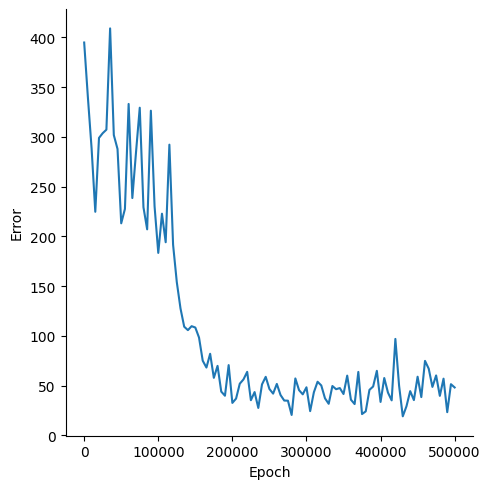

Data behind this chart, as committed beside it:
, Epoch, Error
0, 0, 394.8
1, 5000, 339.8
2, 10000, 288.5
3, 15000, 224.7
4, 20000, 298.9
5, 25000, 303.7
6, 30000, 307.2
7, 35000, 409
8, 40000, 301.8
9, 45000, 287.8
10, 50000, 213.1
11, 55000, 227.5
12, 60000, 333
13, 65000, 238.5
14, 70000, 284.9
15, 75000, 329.3
16, 80000, 229.2
17, 85000, 207
18, 90000, 326.2
19, 95000, 230.2
20, 100000, 183.4
21, 105000, 222.8
22, 110000, 194.1
23, 115000, 292.1
24, 120000, 191.5
25, 125000, 154
26, 130000, 127.5
27, 135000, 109.2
28, 140000, 105.8
29, 145000, 109.7
30, 150000, 108.4
31, 155000, 98.3
32, 160000, 75.01
33, 165000, 68.16
34, 170000, 81.99
35, 175000, 57.81
36, 180000, 69.85
37, 185000, 43.98
38, 190000, 39.83
39, 195000, 70.6
40, 200000, 32.61
41, 205000, 36.98
42, 210000, 51.93
43, 215000, 56.23
44, 220000, 63.84
45, 225000, 35.34
46, 230000, 43.5
47, 235000, 27.54
48, 240000, 51.23
49, 245000, 58.82
50, 250000, 46.63
51, 255000, 41.95
52, 260000, 51.69
53, 265000, 40.57
54, 270000, 35
55, 275000, 34.86
56, 280000, 20.5
57, 285000, 57.21
58, 290000, 45.43
59, 295000, 41.23
... 41 more rows
